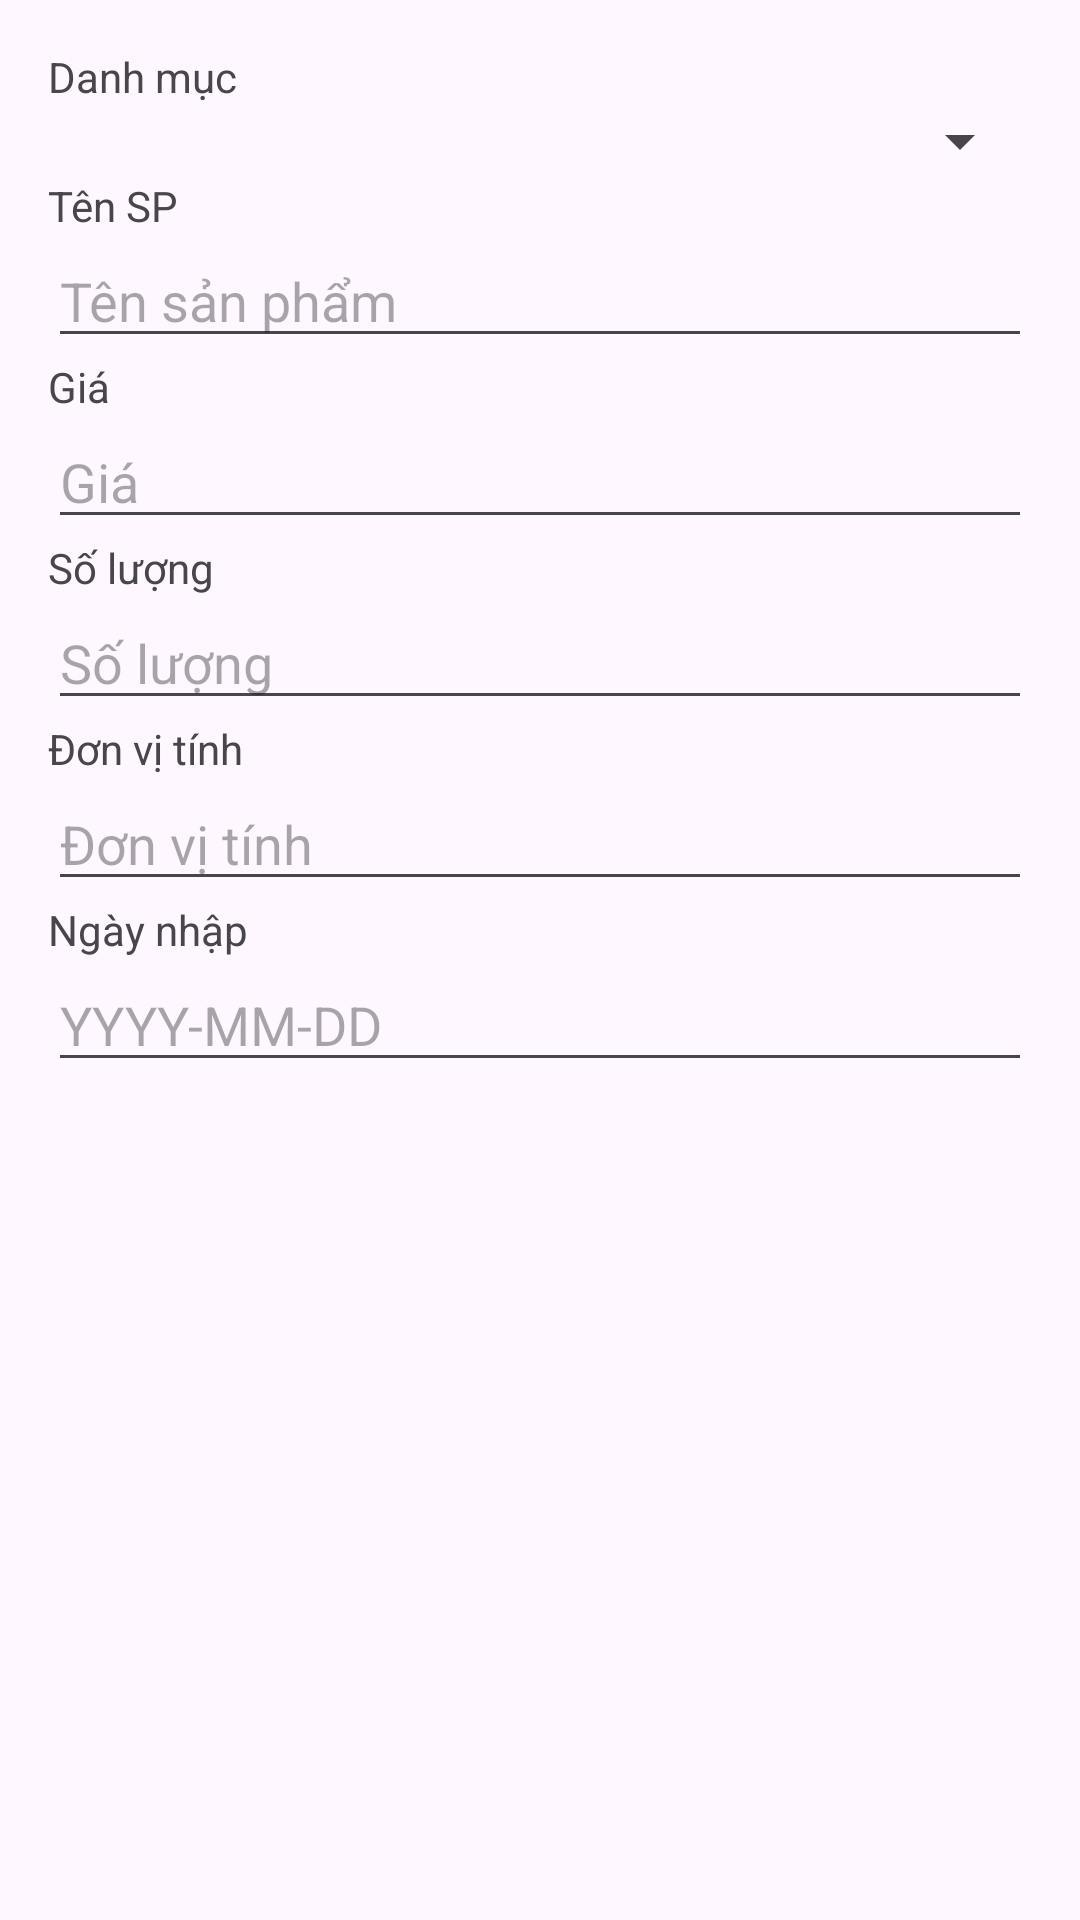

Layout XML and referenced resources for this Android screen:
<!-- AndroidManifest.xml: application theme Theme.JPMart_app -->
<!-- res/layout/dialog_san_pham.xml -->
<?xml version="1.0" encoding="utf-8"?>
<ScrollView xmlns:android="http://schemas.android.com/apk/res/android"
    android:layout_width="match_parent"
    android:layout_height="wrap_content">

    <LinearLayout
        android:orientation="vertical"
        android:padding="16dp"
        android:layout_width="match_parent"
        android:layout_height="wrap_content">

        <TextView
            android:layout_width="wrap_content"
            android:layout_height="wrap_content"
            android:text="Danh mục" />

        <Spinner
            android:id="@+id/spDanhMuc"
            android:layout_width="match_parent"
            android:layout_height="wrap_content" />

        <TextView
            android:layout_width="wrap_content"
            android:layout_height="wrap_content"
            android:text="Tên SP" />

        <EditText
            android:id="@+id/edTenSP"
            android:hint="Tên sản phẩm"
            android:layout_width="match_parent"
            android:layout_height="wrap_content" />

        <TextView
            android:layout_width="wrap_content"
            android:layout_height="wrap_content"
            android:text="Giá" />

        <EditText
            android:id="@+id/edGia"
            android:hint="Giá"
            android:inputType="number"
            android:layout_width="match_parent"
            android:layout_height="wrap_content" />

        <TextView
            android:layout_width="wrap_content"
            android:layout_height="wrap_content"
            android:text="Số lượng" />

        <EditText
            android:id="@+id/edSoLuong"
            android:hint="Số lượng"
            android:inputType="number"
            android:layout_width="match_parent"
            android:layout_height="wrap_content" />

        <TextView
            android:layout_width="wrap_content"
            android:layout_height="wrap_content"
            android:text="Đơn vị tính" />

        <EditText
            android:id="@+id/edDonViTinh"
            android:hint="Đơn vị tính"
            android:layout_width="match_parent"
            android:layout_height="wrap_content" />

        <TextView
            android:layout_width="wrap_content"
            android:layout_height="wrap_content"
            android:text="Ngày nhập" />

        <EditText
            android:id="@+id/edNgayNhap"
            android:hint="YYYY-MM-DD"
            android:layout_width="match_parent"
            android:layout_height="wrap_content" />
    </LinearLayout>
</ScrollView>
<!-- resources referenced by this layout -->
<resources>
  <style name="Theme.JPMart_app" parent="Base.Theme.JPMart_app" />
  <style name="Base.Theme.JPMart_app" parent="Theme.Material3.DayNight.NoActionBar">
          
          
      </style>
</resources>
